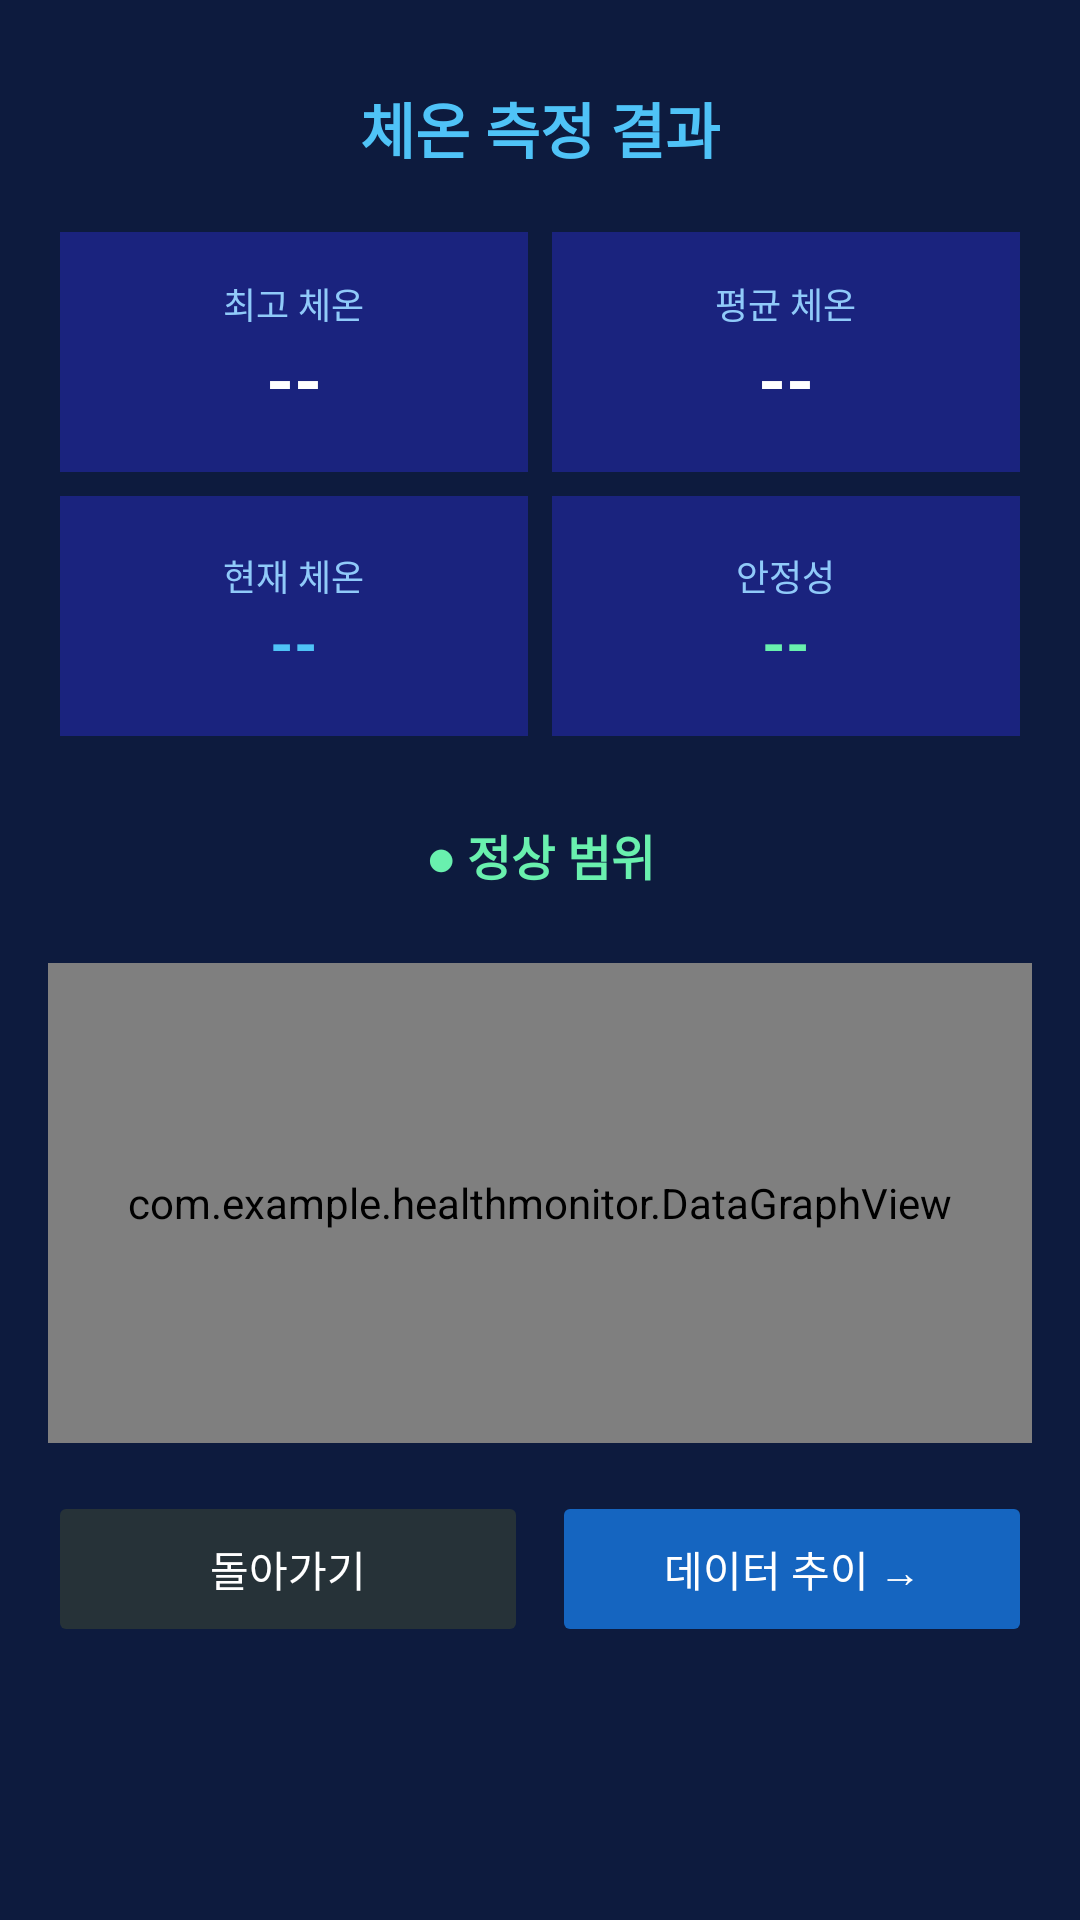

Android layout source for this screen:
<!-- AndroidManifest.xml: application theme Theme.HealthMonitor -->
<!-- res/layout/activity_temperature_result.xml -->
<?xml version="1.0" encoding="utf-8"?>
<ScrollView xmlns:android="http://schemas.android.com/apk/res/android"
    android:layout_width="match_parent" android:layout_height="match_parent"
    android:background="#0D1B3E">
    <LinearLayout android:layout_width="match_parent" android:layout_height="wrap_content"
        android:orientation="vertical" android:padding="16dp">

        <TextView android:layout_width="wrap_content" android:layout_height="wrap_content"
            android:layout_gravity="center_horizontal" android:layout_marginTop="12dp"
            android:layout_marginBottom="16dp" android:text="체온 측정 결과"
            android:textColor="#4FC3F7" android:textSize="20sp" android:textStyle="bold"/>

        <GridLayout android:layout_width="match_parent" android:layout_height="wrap_content"
            android:columnCount="2" android:layout_marginBottom="12dp">
            <LinearLayout android:layout_width="0dp" android:layout_height="80dp"
                android:layout_columnWeight="1" android:layout_margin="4dp"
                android:background="#1A237E" android:orientation="vertical" android:gravity="center">
                <TextView android:layout_width="wrap_content" android:layout_height="wrap_content"
                    android:text="최고 체온" android:textColor="#90CAF9" android:textSize="12sp"/>
                <TextView android:id="@+id/tvTempPeak" android:layout_width="wrap_content"
                    android:layout_height="wrap_content" android:text="--"
                    android:textColor="#FFFFFF" android:textSize="24sp" android:textStyle="bold"/>
            </LinearLayout>
            <LinearLayout android:layout_width="0dp" android:layout_height="80dp"
                android:layout_columnWeight="1" android:layout_margin="4dp"
                android:background="#1A237E" android:orientation="vertical" android:gravity="center">
                <TextView android:layout_width="wrap_content" android:layout_height="wrap_content"
                    android:text="평균 체온" android:textColor="#90CAF9" android:textSize="12sp"/>
                <TextView android:id="@+id/tvTempMean" android:layout_width="wrap_content"
                    android:layout_height="wrap_content" android:text="--"
                    android:textColor="#FFFFFF" android:textSize="24sp" android:textStyle="bold"/>
            </LinearLayout>
            <LinearLayout android:layout_width="0dp" android:layout_height="80dp"
                android:layout_columnWeight="1" android:layout_margin="4dp"
                android:background="#1A237E" android:orientation="vertical" android:gravity="center">
                <TextView android:layout_width="wrap_content" android:layout_height="wrap_content"
                    android:text="현재 체온" android:textColor="#90CAF9" android:textSize="12sp"/>
                <TextView android:id="@+id/tvTempCurrent" android:layout_width="wrap_content"
                    android:layout_height="wrap_content" android:text="--"
                    android:textColor="#4FC3F7" android:textSize="20sp" android:textStyle="bold"/>
            </LinearLayout>
            <LinearLayout android:layout_width="0dp" android:layout_height="80dp"
                android:layout_columnWeight="1" android:layout_margin="4dp"
                android:background="#1A237E" android:orientation="vertical" android:gravity="center">
                <TextView android:layout_width="wrap_content" android:layout_height="wrap_content"
                    android:text="안정성" android:textColor="#90CAF9" android:textSize="12sp"/>
                <TextView android:id="@+id/tvTempStability" android:layout_width="wrap_content"
                    android:layout_height="wrap_content" android:text="--"
                    android:textColor="#69F0AE" android:textSize="20sp" android:textStyle="bold"/>
            </LinearLayout>
        </GridLayout>

        <TextView android:id="@+id/tvTempJudgement" android:layout_width="match_parent"
            android:layout_height="wrap_content" android:gravity="center"
            android:padding="12dp" android:layout_marginBottom="12dp"
            android:text="● 정상 범위" android:textColor="#69F0AE"
            android:textSize="16sp" android:textStyle="bold"/>

        <com.example.healthmonitor.DataGraphView
            android:id="@+id/tempGraphView" android:layout_width="match_parent"
            android:layout_height="160dp" android:layout_marginBottom="16dp"
            android:background="@drawable/graph_bg"/>

        <LinearLayout android:layout_width="match_parent" android:layout_height="wrap_content"
            android:orientation="horizontal" android:layout_marginBottom="16dp">
            <Button android:id="@+id/btnTempRBack" android:layout_width="0dp"
                android:layout_height="52dp" android:layout_weight="1" android:layout_marginEnd="8dp"
                android:backgroundTint="#263238" android:text="돌아가기"
                android:textColor="#FFFFFF" android:stateListAnimator="@null"/>
            <Button android:id="@+id/btnTempRNext" android:layout_width="0dp"
                android:layout_height="52dp" android:layout_weight="1"
                android:backgroundTint="#1565C0" android:text="데이터 추이 →"
                android:textColor="#FFFFFF" android:stateListAnimator="@null"/>
        </LinearLayout>
    </LinearLayout>
</ScrollView>
<!-- resources referenced by this layout -->
<resources>
  <!-- drawable graph_bg (drawable) -->
  <?xml version="1.0" encoding="utf-8"?>
  <shape xmlns:android="http://schemas.android.com/apk/res/android"
      android:shape="rectangle">
      <corners android:radius="8dp" />
      <solid android:color="#0A1228" />
      <stroke android:width="1dp" android:color="#1A237E" />
  </shape>
  <style name="Theme.HealthMonitor" parent="Theme.AppCompat.Light.NoActionBar">
          <item name="colorPrimary">@color/colorPrimary</item>
          <item name="colorPrimaryDark">@color/colorPrimaryDark</item>
          <item name="colorAccent">@color/colorAccent</item>
          <item name="android:windowBackground">@color/bg_normal</item>
          <item name="android:statusBarColor">@color/bg_normal</item>
          <item name="android:navigationBarColor">@color/bg_normal</item>
      </style>
  <color name="colorPrimary">#1565C0</color>
  <color name="colorPrimaryDark">#0D47A1</color>
  <color name="colorAccent">#4FC3F7</color>
  <color name="bg_normal">#0D1B3E</color>
</resources>
